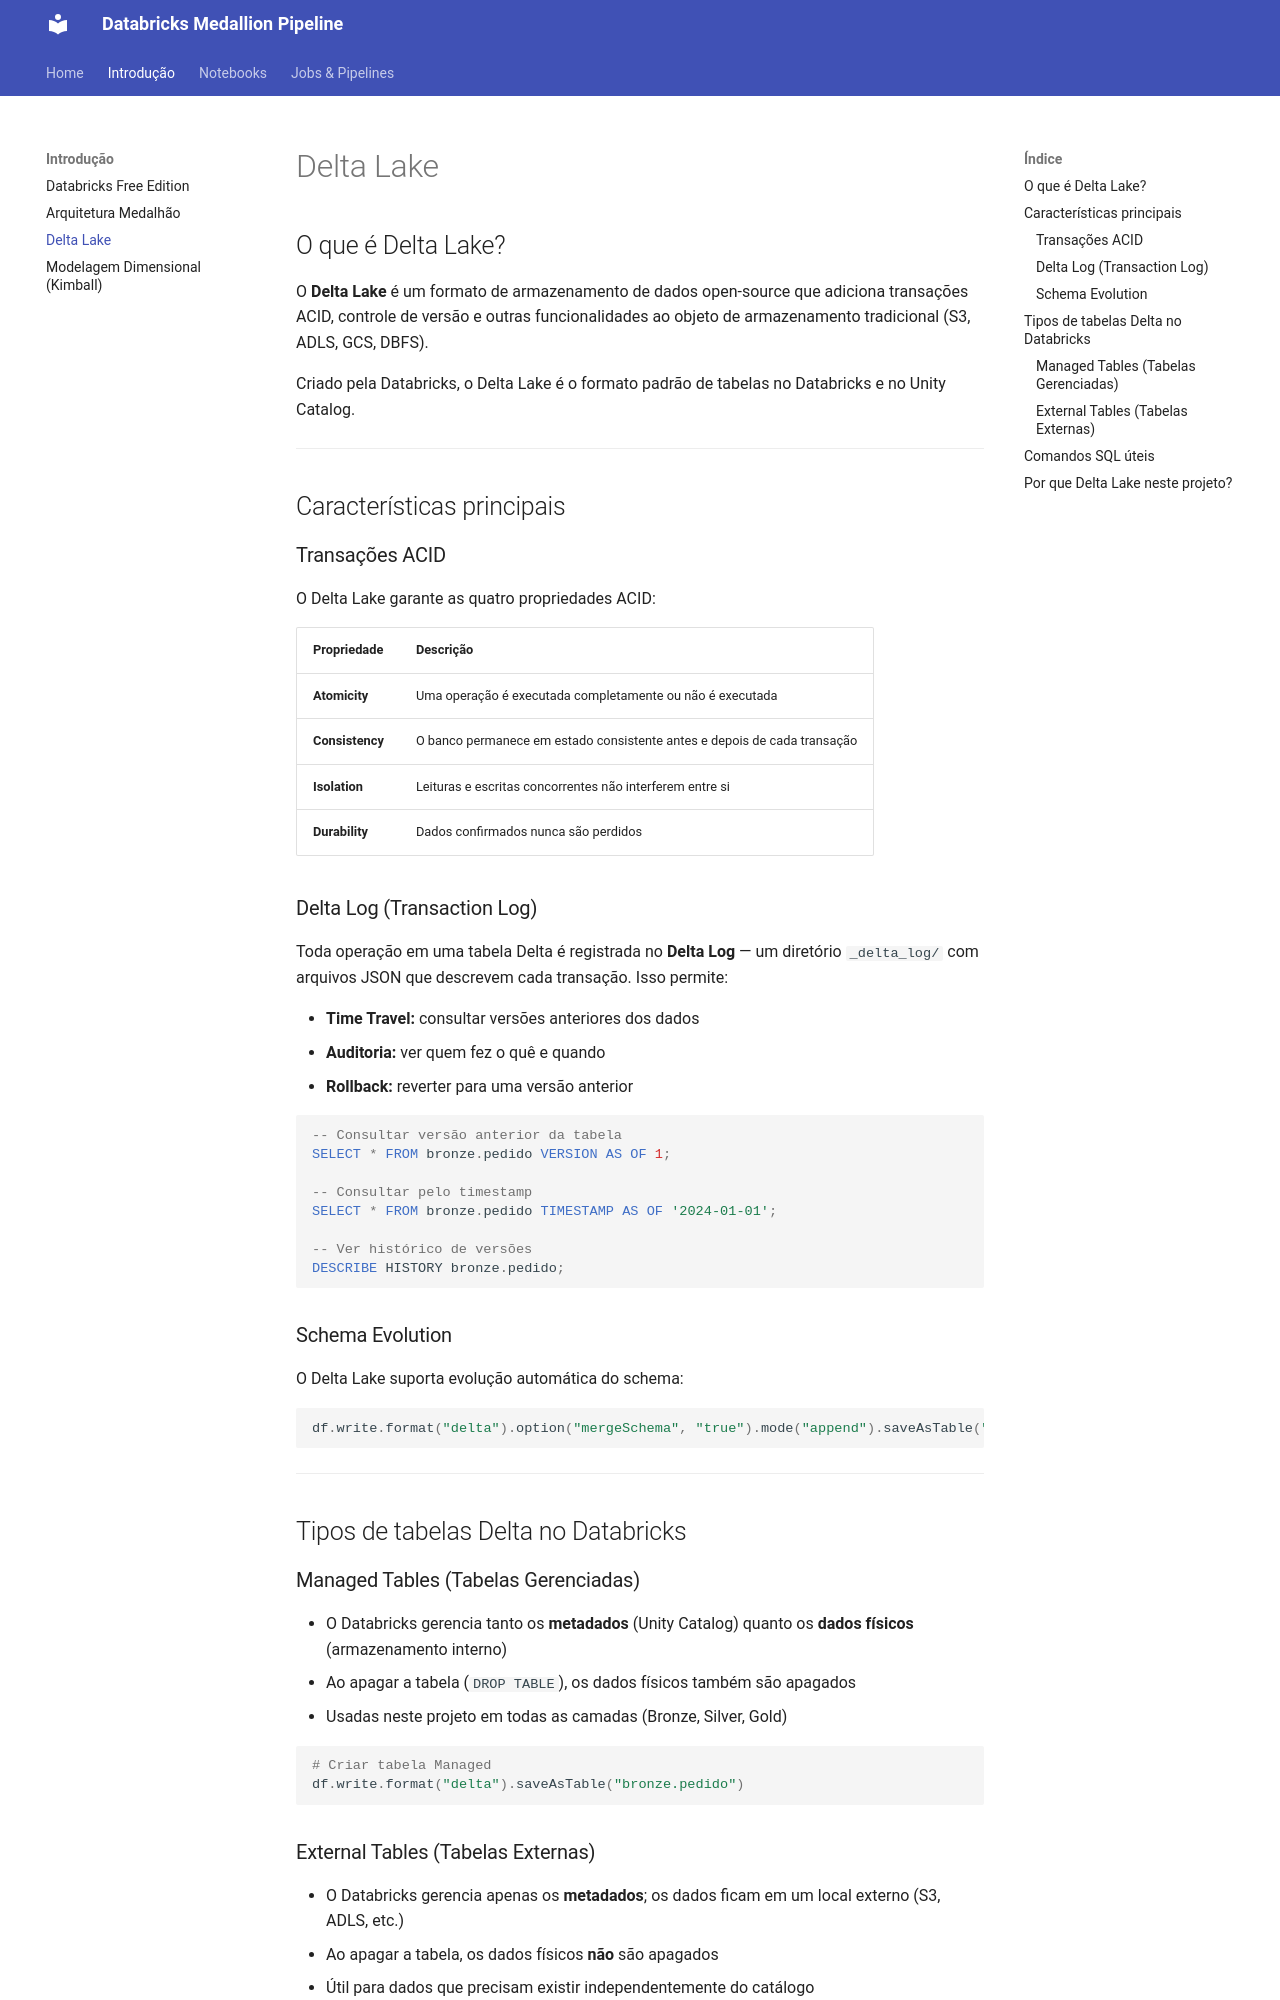

repository: AugustoPreis/databricks-medallion-pipeline · page: introducao/delta-lake/index.html · generator: mkdocs

# Delta Lake

## O que é Delta Lake?

O **Delta Lake** é um formato de armazenamento de dados open-source que adiciona transações ACID, controle de versão e outras funcionalidades ao objeto de armazenamento tradicional (S3, ADLS, GCS, DBFS).

Criado pela Databricks, o Delta Lake é o formato padrão de tabelas no Databricks e no Unity Catalog.

---

## Características principais

### Transações ACID

O Delta Lake garante as quatro propriedades ACID:

| Propriedade     | Descrição                                                                |
| --------------- | ------------------------------------------------------------------------ |
| **Atomicity**   | Uma operação é executada completamente ou não é executada                |
| **Consistency** | O banco permanece em estado consistente antes e depois de cada transação |
| **Isolation**   | Leituras e escritas concorrentes não interferem entre si                 |
| **Durability**  | Dados confirmados nunca são perdidos                                     |

### Delta Log (Transaction Log)

Toda operação em uma tabela Delta é registrada no **Delta Log** — um diretório `_delta_log/` com arquivos JSON que descrevem cada transação. Isso permite:

- **Time Travel:** consultar versões anteriores dos dados
- **Auditoria:** ver quem fez o quê e quando
- **Rollback:** reverter para uma versão anterior

```sql
-- Consultar versão anterior da tabela
SELECT * FROM bronze.pedido VERSION AS OF 1;

-- Consultar pelo timestamp
SELECT * FROM bronze.pedido TIMESTAMP AS OF '2024-01-01';

-- Ver histórico de versões
DESCRIBE HISTORY bronze.pedido;
```

### Schema Evolution

O Delta Lake suporta evolução automática do schema:

```python
df.write.format("delta").option("mergeSchema", "true").mode("append").saveAsTable("bronze.pedido")
```

---

## Tipos de tabelas Delta no Databricks

### Managed Tables (Tabelas Gerenciadas)

- O Databricks gerencia tanto os **metadados** (Unity Catalog) quanto os **dados físicos** (armazenamento interno)
- Ao apagar a tabela (`DROP TABLE`), os dados físicos também são apagados
- Usadas neste projeto em todas as camadas (Bronze, Silver, Gold)

```python
# Criar tabela Managed
df.write.format("delta").saveAsTable("bronze.pedido")
```
